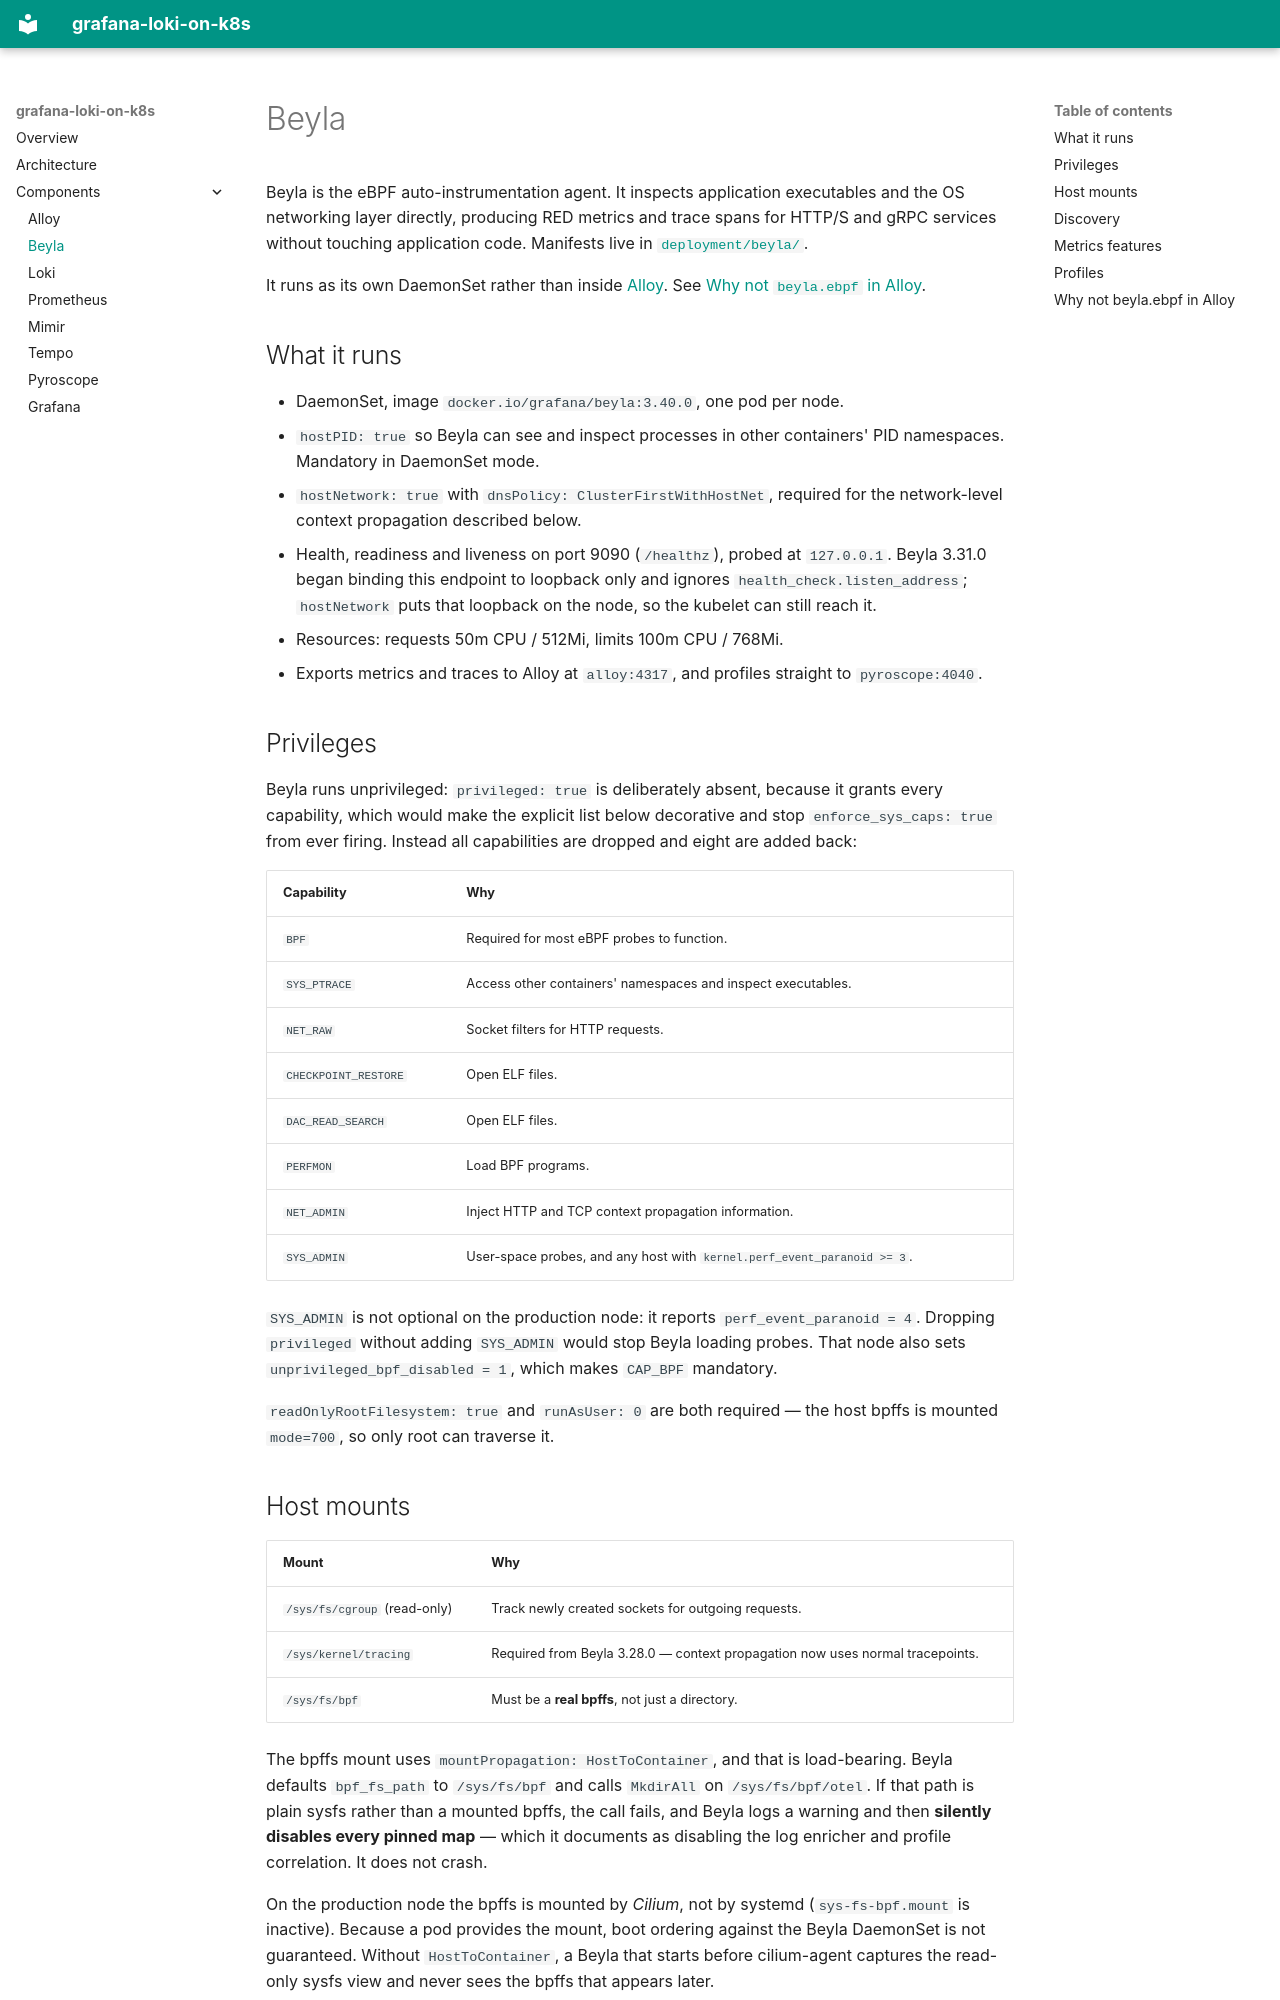

repository: saidsef/grafana-loki-on-k8s · page: beyla/index.html · generator: mkdocs

# Beyla

Beyla is the eBPF auto-instrumentation agent. It inspects application executables and the OS networking layer directly, producing RED metrics and trace spans for HTTP/S and gRPC services without touching application code. Manifests live in [`deployment/beyla/`](https://github.com/saidsef/grafana-loki-on-k8s/blob/main/deployment/beyla/).

It runs as its own DaemonSet rather than inside [Alloy](./alloy.md). See [Why not `beyla.ebpf` in Alloy](#why-not-beylaebpf-in-alloy).

## What it runs

- DaemonSet, image `docker.io/grafana/beyla:3.40.0`, one pod per node.
- `hostPID: true` so Beyla can see and inspect processes in other containers' PID namespaces. Mandatory in DaemonSet mode.
- `hostNetwork: true` with `dnsPolicy: ClusterFirstWithHostNet`, required for the network-level context propagation described below.
- Health, readiness and liveness on port 9090 (`/healthz`), probed at `127.0.0.1`. Beyla 3.31.0 began binding this endpoint to loopback only and ignores `health_check.listen_address`; `hostNetwork` puts that loopback on the node, so the kubelet can still reach it.
- Resources: requests 50m CPU / 512Mi, limits 100m CPU / 768Mi.
- Exports metrics and traces to Alloy at `alloy:4317`, and profiles straight to `pyroscope:4040`.

## Privileges

Beyla runs unprivileged: `privileged: true` is deliberately absent, because it grants every capability, which would make the explicit list below decorative and stop `enforce_sys_caps: true` from ever firing. Instead all capabilities are dropped and eight are added back:

| Capability | Why |
|---|---|
| `BPF` | Required for most eBPF probes to function. |
| `SYS_PTRACE` | Access other containers' namespaces and inspect executables. |
| `NET_RAW` | Socket filters for HTTP requests. |
| `CHECKPOINT_RESTORE` | Open ELF files. |
| `DAC_READ_SEARCH` | Open ELF files. |
| `PERFMON` | Load BPF programs. |
| `NET_ADMIN` | Inject HTTP and TCP context propagation information. |
| `SYS_ADMIN` | User-space probes, and any host with `kernel.perf_event_paranoid >= 3`. |

`SYS_ADMIN` is not optional on the production node: it reports `perf_event_paranoid = 4`. Dropping `privileged` without adding `SYS_ADMIN` would stop Beyla loading probes. That node also sets `unprivileged_bpf_disabled = 1`, which makes `CAP_BPF` mandatory.

`readOnlyRootFilesystem: true` and `runAsUser: 0` are both required — the host bpffs is mounted `mode=700`, so only root can traverse it.
